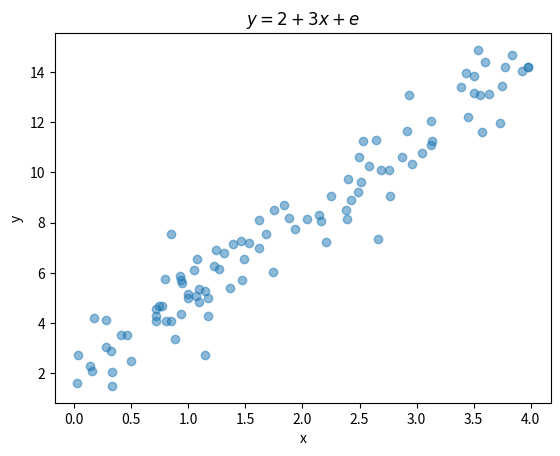

Python code for this plot:
import pandas as pd
import numpy as np
### Step 1, create an empty array
np.random.rand(3,3)
#### below development steps

##### Create 2 random arrays
x = 4 * np.random.rand(100)
mu, sigma = 0, 1
y =  2 + 3 * x +  np.random.normal(mu, sigma, 100)

import matplotlib.pyplot as plt

plt.scatter(x, y, alpha=0.5)
plt.title(r"$ y = 2 + 3x + e $")
plt.xlabel('x')
plt.ylabel('y')
plt.show()

from scipy import stats
### Compute the linear relationship
slope, intercept, r_value, p_value, std_err = stats.linregress(x,y)
print("The slope is {0:.2f} and the intercept is {1:.2f}".format(slope,
 intercept))


print(" test ")